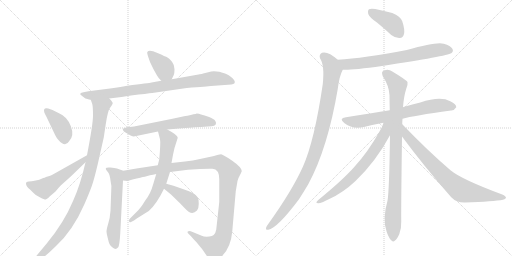
t = 0.00 s
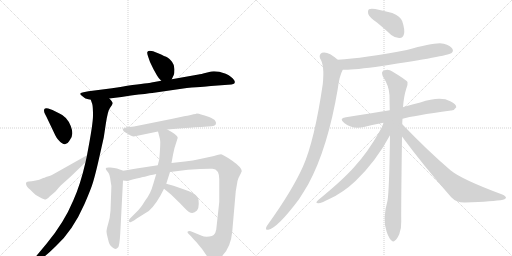
t = 2.77 s
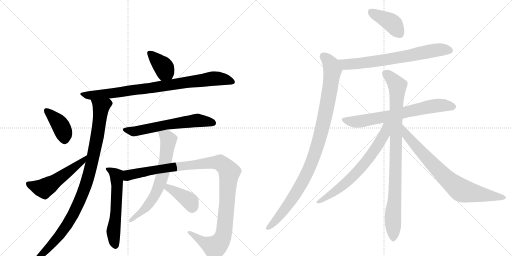
t = 5.53 s
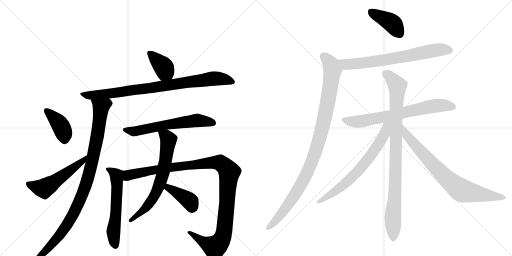
t = 8.30 s
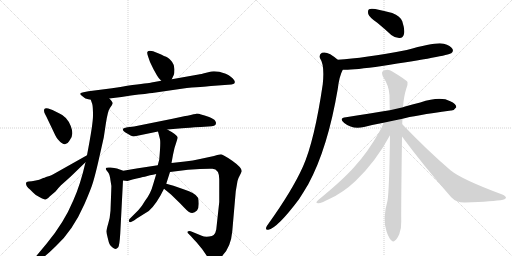
t = 11.06 s
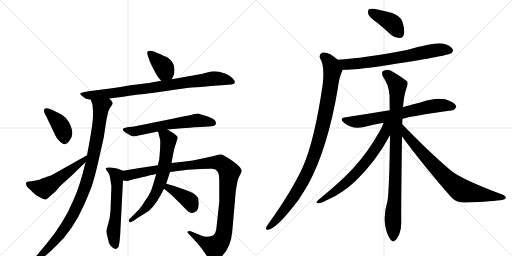
t = 13.83 s

The animated SVG that drew these frames (rendered in a browser with its animation timeline set to each time). Animation: 17 CSS @keyframes rules; one cycle of 13.83 s.

<svg version="1.1" viewBox="0 0 2048 1024" xmlns="http://www.w3.org/2000/svg">
  <g stroke="lightgray" stroke-dasharray="1,1" stroke-width="1" transform="scale(4, 4)">
    <line x1="0" y1="0" x2="256" y2="256"></line>
    <line x1="256" y1="0" x2="0" y2="256"></line>
    <line x1="128" y1="0" x2="128" y2="256"></line>
    <line x1="0" y1="128" x2="256" y2="128"></line>
    <line x1="256" y1="0" x2="512" y2="256"></line>
    <line x1="512" y1="0" x2="256" y2="256"></line>
    <line x1="384" y1="0" x2="384" y2="256"></line>
    <line x1="256" y1="128" x2="512" y2="128"></line>
  </g>
<g transform="scale(1, -1) translate(0, -850)">
   <style type="text/css">
    @keyframes keyframes0 {
      from {
       stroke: black;
       stroke-dashoffset: 384;
       stroke-width: 128;
       }
       56% {
       animation-timing-function: step-end;
       stroke: black;
       stroke-dashoffset: 0;
       stroke-width: 128;
       }
       to {
       stroke: black;
       stroke-width: 1024;
       }
       }
       #make-me-a-hanzi-animation-0 {
         animation: keyframes0 0.562500s both;
         animation-delay: 0.000000s;
         animation-timing-function: linear;
       }
    @keyframes keyframes1 {
      from {
       stroke: black;
       stroke-dashoffset: 864;
       stroke-width: 128;
       }
       74% {
       animation-timing-function: step-end;
       stroke: black;
       stroke-dashoffset: 0;
       stroke-width: 128;
       }
       to {
       stroke: black;
       stroke-width: 1024;
       }
       }
       #make-me-a-hanzi-animation-1 {
         animation: keyframes1 0.953125s both;
         animation-delay: 0.562500s;
         animation-timing-function: linear;
       }
    @keyframes keyframes2 {
      from {
       stroke: black;
       stroke-dashoffset: 989;
       stroke-width: 128;
       }
       76% {
       animation-timing-function: step-end;
       stroke: black;
       stroke-dashoffset: 0;
       stroke-width: 128;
       }
       to {
       stroke: black;
       stroke-width: 1024;
       }
       }
       #make-me-a-hanzi-animation-2 {
         animation: keyframes2 1.054850s both;
         animation-delay: 1.515625s;
         animation-timing-function: linear;
       }
    @keyframes keyframes3 {
      from {
       stroke: black;
       stroke-dashoffset: 398;
       stroke-width: 128;
       }
       56% {
       animation-timing-function: step-end;
       stroke: black;
       stroke-dashoffset: 0;
       stroke-width: 128;
       }
       to {
       stroke: black;
       stroke-width: 1024;
       }
       }
       #make-me-a-hanzi-animation-3 {
         animation: keyframes3 0.573893s both;
         animation-delay: 2.570475s;
         animation-timing-function: linear;
       }
    @keyframes keyframes4 {
      from {
       stroke: black;
       stroke-dashoffset: 530;
       stroke-width: 128;
       }
       63% {
       animation-timing-function: step-end;
       stroke: black;
       stroke-dashoffset: 0;
       stroke-width: 128;
       }
       to {
       stroke: black;
       stroke-width: 1024;
       }
       }
       #make-me-a-hanzi-animation-4 {
         animation: keyframes4 0.681315s both;
         animation-delay: 3.144368s;
         animation-timing-function: linear;
       }
    @keyframes keyframes5 {
      from {
       stroke: black;
       stroke-dashoffset: 613;
       stroke-width: 128;
       }
       67% {
       animation-timing-function: step-end;
       stroke: black;
       stroke-dashoffset: 0;
       stroke-width: 128;
       }
       to {
       stroke: black;
       stroke-width: 1024;
       }
       }
       #make-me-a-hanzi-animation-5 {
         animation: keyframes5 0.748861s both;
         animation-delay: 3.825684s;
         animation-timing-function: linear;
       }
    @keyframes keyframes6 {
      from {
       stroke: black;
       stroke-dashoffset: 584;
       stroke-width: 128;
       }
       66% {
       animation-timing-function: step-end;
       stroke: black;
       stroke-dashoffset: 0;
       stroke-width: 128;
       }
       to {
       stroke: black;
       stroke-width: 1024;
       }
       }
       #make-me-a-hanzi-animation-6 {
         animation: keyframes6 0.725260s both;
         animation-delay: 4.574544s;
         animation-timing-function: linear;
       }
    @keyframes keyframes7 {
      from {
       stroke: black;
       stroke-dashoffset: 1133;
       stroke-width: 128;
       }
       79% {
       animation-timing-function: step-end;
       stroke: black;
       stroke-dashoffset: 0;
       stroke-width: 128;
       }
       to {
       stroke: black;
       stroke-width: 1024;
       }
       }
       #make-me-a-hanzi-animation-7 {
         animation: keyframes7 1.172038s both;
         animation-delay: 5.299805s;
         animation-timing-function: linear;
       }
    @keyframes keyframes8 {
      from {
       stroke: black;
       stroke-dashoffset: 673;
       stroke-width: 128;
       }
       69% {
       animation-timing-function: step-end;
       stroke: black;
       stroke-dashoffset: 0;
       stroke-width: 128;
       }
       to {
       stroke: black;
       stroke-width: 1024;
       }
       }
       #make-me-a-hanzi-animation-8 {
         animation: keyframes8 0.797689s both;
         animation-delay: 6.471842s;
         animation-timing-function: linear;
       }
    @keyframes keyframes9 {
      from {
       stroke: black;
       stroke-dashoffset: 393;
       stroke-width: 128;
       }
       56% {
       animation-timing-function: step-end;
       stroke: black;
       stroke-dashoffset: 0;
       stroke-width: 128;
       }
       to {
       stroke: black;
       stroke-width: 1024;
       }
       }
       #make-me-a-hanzi-animation-9 {
         animation: keyframes9 0.569824s both;
         animation-delay: 7.269531s;
         animation-timing-function: linear;
       }
    @keyframes keyframes10 {
      from {
       stroke: black;
       stroke-dashoffset: 404;
       stroke-width: 128;
       }
       57% {
       animation-timing-function: step-end;
       stroke: black;
       stroke-dashoffset: 0;
       stroke-width: 128;
       }
       to {
       stroke: black;
       stroke-width: 1024;
       }
       }
       #make-me-a-hanzi-animation-10 {
         animation: keyframes10 0.578776s both;
         animation-delay: 7.839355s;
         animation-timing-function: linear;
       }
    @keyframes keyframes11 {
      from {
       stroke: black;
       stroke-dashoffset: 706;
       stroke-width: 128;
       }
       70% {
       animation-timing-function: step-end;
       stroke: black;
       stroke-dashoffset: 0;
       stroke-width: 128;
       }
       to {
       stroke: black;
       stroke-width: 1024;
       }
       }
       #make-me-a-hanzi-animation-11 {
         animation: keyframes11 0.824544s both;
         animation-delay: 8.418132s;
         animation-timing-function: linear;
       }
    @keyframes keyframes12 {
      from {
       stroke: black;
       stroke-dashoffset: 1016;
       stroke-width: 128;
       }
       77% {
       animation-timing-function: step-end;
       stroke: black;
       stroke-dashoffset: 0;
       stroke-width: 128;
       }
       to {
       stroke: black;
       stroke-width: 1024;
       }
       }
       #make-me-a-hanzi-animation-12 {
         animation: keyframes12 1.076823s both;
         animation-delay: 9.242676s;
         animation-timing-function: linear;
       }
    @keyframes keyframes13 {
      from {
       stroke: black;
       stroke-dashoffset: 698;
       stroke-width: 128;
       }
       69% {
       animation-timing-function: step-end;
       stroke: black;
       stroke-dashoffset: 0;
       stroke-width: 128;
       }
       to {
       stroke: black;
       stroke-width: 1024;
       }
       }
       #make-me-a-hanzi-animation-13 {
         animation: keyframes13 0.818034s both;
         animation-delay: 10.319499s;
         animation-timing-function: linear;
       }
    @keyframes keyframes14 {
      from {
       stroke: black;
       stroke-dashoffset: 934;
       stroke-width: 128;
       }
       75% {
       animation-timing-function: step-end;
       stroke: black;
       stroke-dashoffset: 0;
       stroke-width: 128;
       }
       to {
       stroke: black;
       stroke-width: 1024;
       }
       }
       #make-me-a-hanzi-animation-14 {
         animation: keyframes14 1.010091s both;
         animation-delay: 11.137533s;
         animation-timing-function: linear;
       }
    @keyframes keyframes15 {
      from {
       stroke: black;
       stroke-dashoffset: 683;
       stroke-width: 128;
       }
       69% {
       animation-timing-function: step-end;
       stroke: black;
       stroke-dashoffset: 0;
       stroke-width: 128;
       }
       to {
       stroke: black;
       stroke-width: 1024;
       }
       }
       #make-me-a-hanzi-animation-15 {
         animation: keyframes15 0.805827s both;
         animation-delay: 12.147624s;
         animation-timing-function: linear;
       }
    @keyframes keyframes16 {
      from {
       stroke: black;
       stroke-dashoffset: 767;
       stroke-width: 128;
       }
       71% {
       animation-timing-function: step-end;
       stroke: black;
       stroke-dashoffset: 0;
       stroke-width: 128;
       }
       to {
       stroke: black;
       stroke-width: 1024;
       }
       }
       #make-me-a-hanzi-animation-16 {
         animation: keyframes16 0.874186s both;
         animation-delay: 12.953451s;
         animation-timing-function: linear;
       }
</style>
<path d="M 687 533 L 695 550 Q 698 556 698 573 Q 698 590 688 603 Q 677 616 670 620 Q 662 624 630 638 Q 597 652 590 643 Q 587 640 592 625 L 600 602 L 614 573 L 628 548 Q 632 540 645 527 C 666 506 674 506 687 533 Z" fill="lightgray"></path> 
<path d="M 437 456 L 486 462 L 524 468 Q 591 476 609 478 L 747 498 Q 833 505 844 506 L 912 511 Q 929 512 933 514 Q 938 515 939 520 Q 940 525 936 530 Q 929 542 903 555 Q 866 568 845 564 L 829 560 Q 801 553 794 552 L 687 533 L 645 527 L 606 520 Q 597 518 509 507 Q 485 502 448 497 L 354 485 L 334 481 Q 324 480 321.5 476.5 Q 319 473 326 468.5 Q 333 464 337.5 459.5 Q 342 455 346 455 L 356 452 Q 362 451 363 451 L 437 456 Z" fill="lightgray"></path> 
<path d="M 363 451 L 369 434 Q 372 422 372 388 Q 372 354 348 229 L 342 201 Q 321 109 293 48 Q 256 -41 186 -125 L 136 -185 Q 128 -197 133 -202 Q 137 -206 146 -198 L 166 -185 Q 190 -168 224 -134 Q 291 -73 338 34 Q 365 96 373 124 Q 381 151 392 198 L 415 300 L 423 353 Q 431 408 441 420 Q 450 431 451 437 Q 451 442 437 456 C 420 480 354 480 363 451 Z" fill="lightgray"></path> 
<path d="M 193 416 Q 185 419 180 416 Q 176 415 176 408 Q 176 401 180 394 Q 184 387 190 374 L 221 309 Q 227 297 232 292 Q 261 257 277 286 Q 298 308 283 346 Q 268 384 236 397 L 210 410 L 193 416 Z" fill="lightgray"></path> 
<path d="M 348 229 L 222 158 Q 205 148 198 146 Q 190 144 184 142 Q 178 139 173 138 Q 168 136 164 134 Q 160 132 143 128 Q 125 124 115 124 Q 104 124 104 116 Q 104 104 120 92 Q 122 91 132 80 Q 142 68 161 60 Q 179 51 183 52 Q 193 57 196 61 Q 198 64 202 67 L 222 84 Q 234 99 244 109 L 282 143 L 342 201 C 364 222 374 244 348 229 Z" fill="lightgray"></path> 
<path d="M 669 332 L 728 337 Q 752 339 803 342 L 833 344 Q 864 344 864 357 Q 865 361 860.5 367.5 Q 856 374 836.5 382 Q 817 390 804 392 Q 796 396 787 396 Q 784 394 774 393 L 763 390 Q 747 386 741 386 L 690 375 L 536 344 L 510 341 Q 491 338 491 333 Q 491 328 500 321 Q 527 304 535 304 L 632 324 L 669 332 Z" fill="lightgray"></path> 
<path d="M 493 167 L 468 176 Q 459 178 442 180 Q 425 181 424 178 Q 422 174 424 172 Q 425 169 432 161 Q 439 153 442 128 Q 447 107 445 89 L 442 7 Q 440 -22 433 -44 Q 426 -67 426 -76 Q 426 -84 431 -102 Q 435 -120 438 -126 Q 440 -132 449 -139 Q 457 -146 462 -146 Q 467 -146 473 -139 Q 478 -131 481 -84 L 492 128 C 494 158 494 167 493 167 Z" fill="lightgray"></path> 
<path d="M 865 -68 Q 860 -96 837 -96 Q 818 -98 807 -93 L 763 -75 Q 755 -72 751 -76 Q 749 -80 753 -84 L 763 -94 Q 777 -110 786 -119 L 809 -147 L 833 -182 Q 840 -196 847 -196 Q 855 -198 866 -192 Q 922 -157 929 -76 L 943 85 L 950 126 Q 952 136 960 150 Q 967 164 967 166 Q 967 180 929 207 Q 891 233 884 233 Q 877 233 856 226 L 800 214 Q 772 208 740 204 L 686 198 L 631 189 L 559 178 Q 556 178 552 177 L 493 167 C 463 162 462 127 492 128 L 510 126 L 530 132 Q 567 141 579 143 L 600 149 Q 606 150 612 151 L 625 154 L 680 162 L 752 171 L 800 174 Q 838 176 850 175 Q 877 173 877 133 L 877 42 L 865 -68 Z" fill="lightgray"></path> 
<path d="M 686 198 L 692 231 L 698 258 L 711 299 Q 711 310 669 332 C 643 346 625 353 632 324 L 640 293 Q 643 280 637 212 L 631 189 L 625 154 L 613 114 Q 603 76 581 48 Q 569 27 554 10 L 520 -24 Q 514 -30 516 -35 Q 517 -41 524 -38 L 536 -32 L 547 -24 L 595 6 Q 626 33 656 95 L 665 115 L 680 162 L 686 198 Z" fill="lightgray"></path> 
<path d="M 656 95 L 684 72 L 722 35 Q 751 4 756 2 Q 773 -8 788 8 Q 795 17 795 35 Q 795 52 792 59 Q 783 78 734 93 L 694 107 L 665 115 C 636 123 633 114 656 95 Z" fill="lightgray"></path> 
<path d="M 1509 759 Q 1536 737 1565 710 Q 1581 697 1599 698 Q 1612 699 1616 714 Q 1620 732 1609 765 Q 1602 784 1569 798 Q 1538 807 1501 814 Q 1483 817 1476 813 Q 1470 809 1473 794 Q 1477 781 1509 759 Z" fill="lightgray"></path> 
<path d="M 1371 571 Q 1398 568 1528 586 Q 1789 626 1805 637 Q 1815 644 1810 654 Q 1803 667 1775 675 Q 1747 684 1627 650 Q 1455 617 1351 611 C 1321 609 1341 572 1371 571 Z" fill="lightgray"></path> 
<path d="M 1351 611 Q 1311 647 1288 639 Q 1275 632 1280 617 Q 1299 590 1291 513 Q 1258 288 1212 184 Q 1169 88 1073 -46 Q 1067 -53 1065 -59 Q 1061 -71 1073 -69 Q 1109 -63 1196 53 Q 1214 81 1233 113 Q 1311 257 1351 494 Q 1357 545 1371 571 C 1378 589 1374 592 1351 611 Z" fill="lightgray"></path> 
<path d="M 1610 375 Q 1653 387 1804 408 Q 1816 407 1825 421 Q 1826 434 1801 445 Q 1762 467 1681 440 Q 1650 433 1617 423 Q 1614 423 1612 421 L 1559 409 Q 1487 397 1384 381 Q 1353 377 1377 358 Q 1410 331 1456 342 Q 1490 351 1534 359 L 1610 375 Z" fill="lightgray"></path> 
<path d="M 1609 353 Q 1609 363 1610 375 L 1612 421 Q 1615 464 1625 495 Q 1632 508 1630 522 Q 1624 531 1571 563 Q 1549 579 1530 564 Q 1526 560 1531 545 Q 1556 508 1558 469 Q 1558 441 1559 409 L 1560 309 Q 1557 86 1550 47 Q 1529 -25 1546 -75 Q 1549 -84 1553 -93 Q 1560 -109 1567 -113 Q 1573 -119 1580 -112 Q 1587 -108 1597 -87 Q 1606 -65 1605 -35 Q 1604 2 1608 304 L 1609 353 Z" fill="lightgray"></path> 
<path d="M 1534 359 Q 1530 343 1518 324 Q 1472 242 1417 182 Q 1371 130 1273 50 Q 1258 37 1273 37 Q 1283 36 1317 54 Q 1372 79 1421 125 Q 1503 203 1560 309 C 1597 377 1546 394 1534 359 Z" fill="lightgray"></path> 
<path d="M 1608 304 Q 1695 186 1805 61 Q 1826 39 1860 40 Q 1975 44 2012 51 Q 2022 54 2024 59 Q 2024 65 2009 72 Q 1847 132 1802 169 Q 1714 244 1609 353 C 1588 375 1590 328 1608 304 Z" fill="lightgray"></path> 
      <clipPath id="make-me-a-hanzi-clip-0">
      <path d="M 687 533 L 695 550 Q 698 556 698 573 Q 698 590 688 603 Q 677 616 670 620 Q 662 624 630 638 Q 597 652 590 643 Q 587 640 592 625 L 600 602 L 614 573 L 628 548 Q 632 540 645 527 C 666 506 674 506 687 533 Z" fill="lightgray"></path>
      </clipPath>
      <path clip-path="url(#make-me-a-hanzi-clip-0)" d="M 596 639 L 654 582 L 679 542 " fill="none" id="make-me-a-hanzi-animation-0" stroke-dasharray="256 512" stroke-linecap="round"></path>

      <clipPath id="make-me-a-hanzi-clip-1">
      <path d="M 437 456 L 486 462 L 524 468 Q 591 476 609 478 L 747 498 Q 833 505 844 506 L 912 511 Q 929 512 933 514 Q 938 515 939 520 Q 940 525 936 530 Q 929 542 903 555 Q 866 568 845 564 L 829 560 Q 801 553 794 552 L 687 533 L 645 527 L 606 520 Q 597 518 509 507 Q 485 502 448 497 L 354 485 L 334 481 Q 324 480 321.5 476.5 Q 319 473 326 468.5 Q 333 464 337.5 459.5 Q 342 455 346 455 L 356 452 Q 362 451 363 451 L 437 456 Z" fill="lightgray"></path>
      </clipPath>
      <path clip-path="url(#make-me-a-hanzi-clip-1)" d="M 329 475 L 369 468 L 453 477 L 853 536 L 900 533 L 930 523 " fill="none" id="make-me-a-hanzi-animation-1" stroke-dasharray="736 1472" stroke-linecap="round"></path>

      <clipPath id="make-me-a-hanzi-clip-2">
      <path d="M 363 451 L 369 434 Q 372 422 372 388 Q 372 354 348 229 L 342 201 Q 321 109 293 48 Q 256 -41 186 -125 L 136 -185 Q 128 -197 133 -202 Q 137 -206 146 -198 L 166 -185 Q 190 -168 224 -134 Q 291 -73 338 34 Q 365 96 373 124 Q 381 151 392 198 L 415 300 L 423 353 Q 431 408 441 420 Q 450 431 451 437 Q 451 442 437 456 C 420 480 354 480 363 451 Z" fill="lightgray"></path>
      </clipPath>
      <path clip-path="url(#make-me-a-hanzi-clip-2)" d="M 371 449 L 402 423 L 402 404 L 385 284 L 346 118 L 314 35 L 252 -74 L 139 -197 " fill="none" id="make-me-a-hanzi-animation-2" stroke-dasharray="861 1722" stroke-linecap="round"></path>

      <clipPath id="make-me-a-hanzi-clip-3">
      <path d="M 193 416 Q 185 419 180 416 Q 176 415 176 408 Q 176 401 180 394 Q 184 387 190 374 L 221 309 Q 227 297 232 292 Q 261 257 277 286 Q 298 308 283 346 Q 268 384 236 397 L 210 410 L 193 416 Z" fill="lightgray"></path>
      </clipPath>
      <path clip-path="url(#make-me-a-hanzi-clip-3)" d="M 187 408 L 234 361 L 248 338 L 260 291 " fill="none" id="make-me-a-hanzi-animation-3" stroke-dasharray="270 540" stroke-linecap="round"></path>

      <clipPath id="make-me-a-hanzi-clip-4">
      <path d="M 348 229 L 222 158 Q 205 148 198 146 Q 190 144 184 142 Q 178 139 173 138 Q 168 136 164 134 Q 160 132 143 128 Q 125 124 115 124 Q 104 124 104 116 Q 104 104 120 92 Q 122 91 132 80 Q 142 68 161 60 Q 179 51 183 52 Q 193 57 196 61 Q 198 64 202 67 L 222 84 Q 234 99 244 109 L 282 143 L 342 201 C 364 222 374 244 348 229 Z" fill="lightgray"></path>
      </clipPath>
      <path clip-path="url(#make-me-a-hanzi-clip-4)" d="M 115 113 L 164 97 L 182 100 L 330 204 L 343 223 " fill="none" id="make-me-a-hanzi-animation-4" stroke-dasharray="402 804" stroke-linecap="round"></path>

      <clipPath id="make-me-a-hanzi-clip-5">
      <path d="M 669 332 L 728 337 Q 752 339 803 342 L 833 344 Q 864 344 864 357 Q 865 361 860.5 367.5 Q 856 374 836.5 382 Q 817 390 804 392 Q 796 396 787 396 Q 784 394 774 393 L 763 390 Q 747 386 741 386 L 690 375 L 536 344 L 510 341 Q 491 338 491 333 Q 491 328 500 321 Q 527 304 535 304 L 632 324 L 669 332 Z" fill="lightgray"></path>
      </clipPath>
      <path clip-path="url(#make-me-a-hanzi-clip-5)" d="M 499 329 L 536 324 L 671 352 L 787 368 L 851 359 " fill="none" id="make-me-a-hanzi-animation-5" stroke-dasharray="485 970" stroke-linecap="round"></path>

      <clipPath id="make-me-a-hanzi-clip-6">
      <path d="M 493 167 L 468 176 Q 459 178 442 180 Q 425 181 424 178 Q 422 174 424 172 Q 425 169 432 161 Q 439 153 442 128 Q 447 107 445 89 L 442 7 Q 440 -22 433 -44 Q 426 -67 426 -76 Q 426 -84 431 -102 Q 435 -120 438 -126 Q 440 -132 449 -139 Q 457 -146 462 -146 Q 467 -146 473 -139 Q 478 -131 481 -84 L 492 128 C 494 158 494 167 493 167 Z" fill="lightgray"></path>
      </clipPath>
      <path clip-path="url(#make-me-a-hanzi-clip-6)" d="M 428 175 L 466 148 L 468 76 L 454 -73 L 461 -132 " fill="none" id="make-me-a-hanzi-animation-6" stroke-dasharray="456 912" stroke-linecap="round"></path>

      <clipPath id="make-me-a-hanzi-clip-7">
      <path d="M 865 -68 Q 860 -96 837 -96 Q 818 -98 807 -93 L 763 -75 Q 755 -72 751 -76 Q 749 -80 753 -84 L 763 -94 Q 777 -110 786 -119 L 809 -147 L 833 -182 Q 840 -196 847 -196 Q 855 -198 866 -192 Q 922 -157 929 -76 L 943 85 L 950 126 Q 952 136 960 150 Q 967 164 967 166 Q 967 180 929 207 Q 891 233 884 233 Q 877 233 856 226 L 800 214 Q 772 208 740 204 L 686 198 L 631 189 L 559 178 Q 556 178 552 177 L 493 167 C 463 162 462 127 492 128 L 510 126 L 530 132 Q 567 141 579 143 L 600 149 Q 606 150 612 151 L 625 154 L 680 162 L 752 171 L 800 174 Q 838 176 850 175 Q 877 173 877 133 L 877 42 L 865 -68 Z" fill="lightgray"></path>
      </clipPath>
      <path clip-path="url(#make-me-a-hanzi-clip-7)" d="M 497 134 L 519 151 L 708 184 L 873 200 L 901 183 L 917 161 L 898 -66 L 887 -107 L 859 -139 L 815 -119 L 757 -79 " fill="none" id="make-me-a-hanzi-animation-7" stroke-dasharray="1005 2010" stroke-linecap="round"></path>

      <clipPath id="make-me-a-hanzi-clip-8">
      <path d="M 686 198 L 692 231 L 698 258 L 711 299 Q 711 310 669 332 C 643 346 625 353 632 324 L 640 293 Q 643 280 637 212 L 631 189 L 625 154 L 613 114 Q 603 76 581 48 Q 569 27 554 10 L 520 -24 Q 514 -30 516 -35 Q 517 -41 524 -38 L 536 -32 L 547 -24 L 595 6 Q 626 33 656 95 L 665 115 L 680 162 L 686 198 Z" fill="lightgray"></path>
      </clipPath>
      <path clip-path="url(#make-me-a-hanzi-clip-8)" d="M 639 320 L 666 303 L 674 288 L 654 164 L 641 120 L 625 80 L 587 23 L 521 -31 " fill="none" id="make-me-a-hanzi-animation-8" stroke-dasharray="545 1090" stroke-linecap="round"></path>

      <clipPath id="make-me-a-hanzi-clip-9">
      <path d="M 656 95 L 684 72 L 722 35 Q 751 4 756 2 Q 773 -8 788 8 Q 795 17 795 35 Q 795 52 792 59 Q 783 78 734 93 L 694 107 L 665 115 C 636 123 633 114 656 95 Z" fill="lightgray"></path>
      </clipPath>
      <path clip-path="url(#make-me-a-hanzi-clip-9)" d="M 670 107 L 673 99 L 760 44 L 768 20 " fill="none" id="make-me-a-hanzi-animation-9" stroke-dasharray="265 530" stroke-linecap="round"></path>

      <clipPath id="make-me-a-hanzi-clip-10">
      <path d="M 1509 759 Q 1536 737 1565 710 Q 1581 697 1599 698 Q 1612 699 1616 714 Q 1620 732 1609 765 Q 1602 784 1569 798 Q 1538 807 1501 814 Q 1483 817 1476 813 Q 1470 809 1473 794 Q 1477 781 1509 759 Z" fill="lightgray"></path>
      </clipPath>
      <path clip-path="url(#make-me-a-hanzi-clip-10)" d="M 1483 805 L 1569 757 L 1598 717 " fill="none" id="make-me-a-hanzi-animation-10" stroke-dasharray="276 552" stroke-linecap="round"></path>

      <clipPath id="make-me-a-hanzi-clip-11">
      <path d="M 1371 571 Q 1398 568 1528 586 Q 1789 626 1805 637 Q 1815 644 1810 654 Q 1803 667 1775 675 Q 1747 684 1627 650 Q 1455 617 1351 611 C 1321 609 1341 572 1371 571 Z" fill="lightgray"></path>
      </clipPath>
      <path clip-path="url(#make-me-a-hanzi-clip-11)" d="M 1357 606 L 1390 592 L 1430 595 L 1616 622 L 1721 646 L 1763 652 L 1799 648 " fill="none" id="make-me-a-hanzi-animation-11" stroke-dasharray="578 1156" stroke-linecap="round"></path>

      <clipPath id="make-me-a-hanzi-clip-12">
      <path d="M 1351 611 Q 1311 647 1288 639 Q 1275 632 1280 617 Q 1299 590 1291 513 Q 1258 288 1212 184 Q 1169 88 1073 -46 Q 1067 -53 1065 -59 Q 1061 -71 1073 -69 Q 1109 -63 1196 53 Q 1214 81 1233 113 Q 1311 257 1351 494 Q 1357 545 1371 571 C 1378 589 1374 592 1351 611 Z" fill="lightgray"></path>
      </clipPath>
      <path clip-path="url(#make-me-a-hanzi-clip-12)" d="M 1295 624 L 1325 590 L 1330 570 L 1303 401 L 1258 231 L 1232 166 L 1171 56 L 1121 -11 L 1074 -60 " fill="none" id="make-me-a-hanzi-animation-12" stroke-dasharray="888 1776" stroke-linecap="round"></path>

      <clipPath id="make-me-a-hanzi-clip-13">
      <path d="M 1610 375 Q 1653 387 1804 408 Q 1816 407 1825 421 Q 1826 434 1801 445 Q 1762 467 1681 440 Q 1650 433 1617 423 Q 1614 423 1612 421 L 1559 409 Q 1487 397 1384 381 Q 1353 377 1377 358 Q 1410 331 1456 342 Q 1490 351 1534 359 L 1610 375 Z" fill="lightgray"></path>
      </clipPath>
      <path clip-path="url(#make-me-a-hanzi-clip-13)" d="M 1379 370 L 1433 363 L 1732 426 L 1779 429 L 1813 422 " fill="none" id="make-me-a-hanzi-animation-13" stroke-dasharray="570 1140" stroke-linecap="round"></path>

      <clipPath id="make-me-a-hanzi-clip-14">
      <path d="M 1609 353 Q 1609 363 1610 375 L 1612 421 Q 1615 464 1625 495 Q 1632 508 1630 522 Q 1624 531 1571 563 Q 1549 579 1530 564 Q 1526 560 1531 545 Q 1556 508 1558 469 Q 1558 441 1559 409 L 1560 309 Q 1557 86 1550 47 Q 1529 -25 1546 -75 Q 1549 -84 1553 -93 Q 1560 -109 1567 -113 Q 1573 -119 1580 -112 Q 1587 -108 1597 -87 Q 1606 -65 1605 -35 Q 1604 2 1608 304 L 1609 353 Z" fill="lightgray"></path>
      </clipPath>
      <path clip-path="url(#make-me-a-hanzi-clip-14)" d="M 1541 557 L 1568 536 L 1590 507 L 1573 -100 " fill="none" id="make-me-a-hanzi-animation-14" stroke-dasharray="806 1612" stroke-linecap="round"></path>

      <clipPath id="make-me-a-hanzi-clip-15">
      <path d="M 1534 359 Q 1530 343 1518 324 Q 1472 242 1417 182 Q 1371 130 1273 50 Q 1258 37 1273 37 Q 1283 36 1317 54 Q 1372 79 1421 125 Q 1503 203 1560 309 C 1597 377 1546 394 1534 359 Z" fill="lightgray"></path>
      </clipPath>
      <path clip-path="url(#make-me-a-hanzi-clip-15)" d="M 1554 357 L 1545 347 L 1530 299 L 1452 188 L 1355 94 L 1277 44 " fill="none" id="make-me-a-hanzi-animation-15" stroke-dasharray="555 1110" stroke-linecap="round"></path>

      <clipPath id="make-me-a-hanzi-clip-16">
      <path d="M 1608 304 Q 1695 186 1805 61 Q 1826 39 1860 40 Q 1975 44 2012 51 Q 2022 54 2024 59 Q 2024 65 2009 72 Q 1847 132 1802 169 Q 1714 244 1609 353 C 1588 375 1590 328 1608 304 Z" fill="lightgray"></path>
      </clipPath>
      <path clip-path="url(#make-me-a-hanzi-clip-16)" d="M 1615 334 L 1627 309 L 1675 252 L 1760 162 L 1833 97 L 1891 78 L 2016 58 " fill="none" id="make-me-a-hanzi-animation-16" stroke-dasharray="639 1278" stroke-linecap="round"></path>

</g>
</svg>
